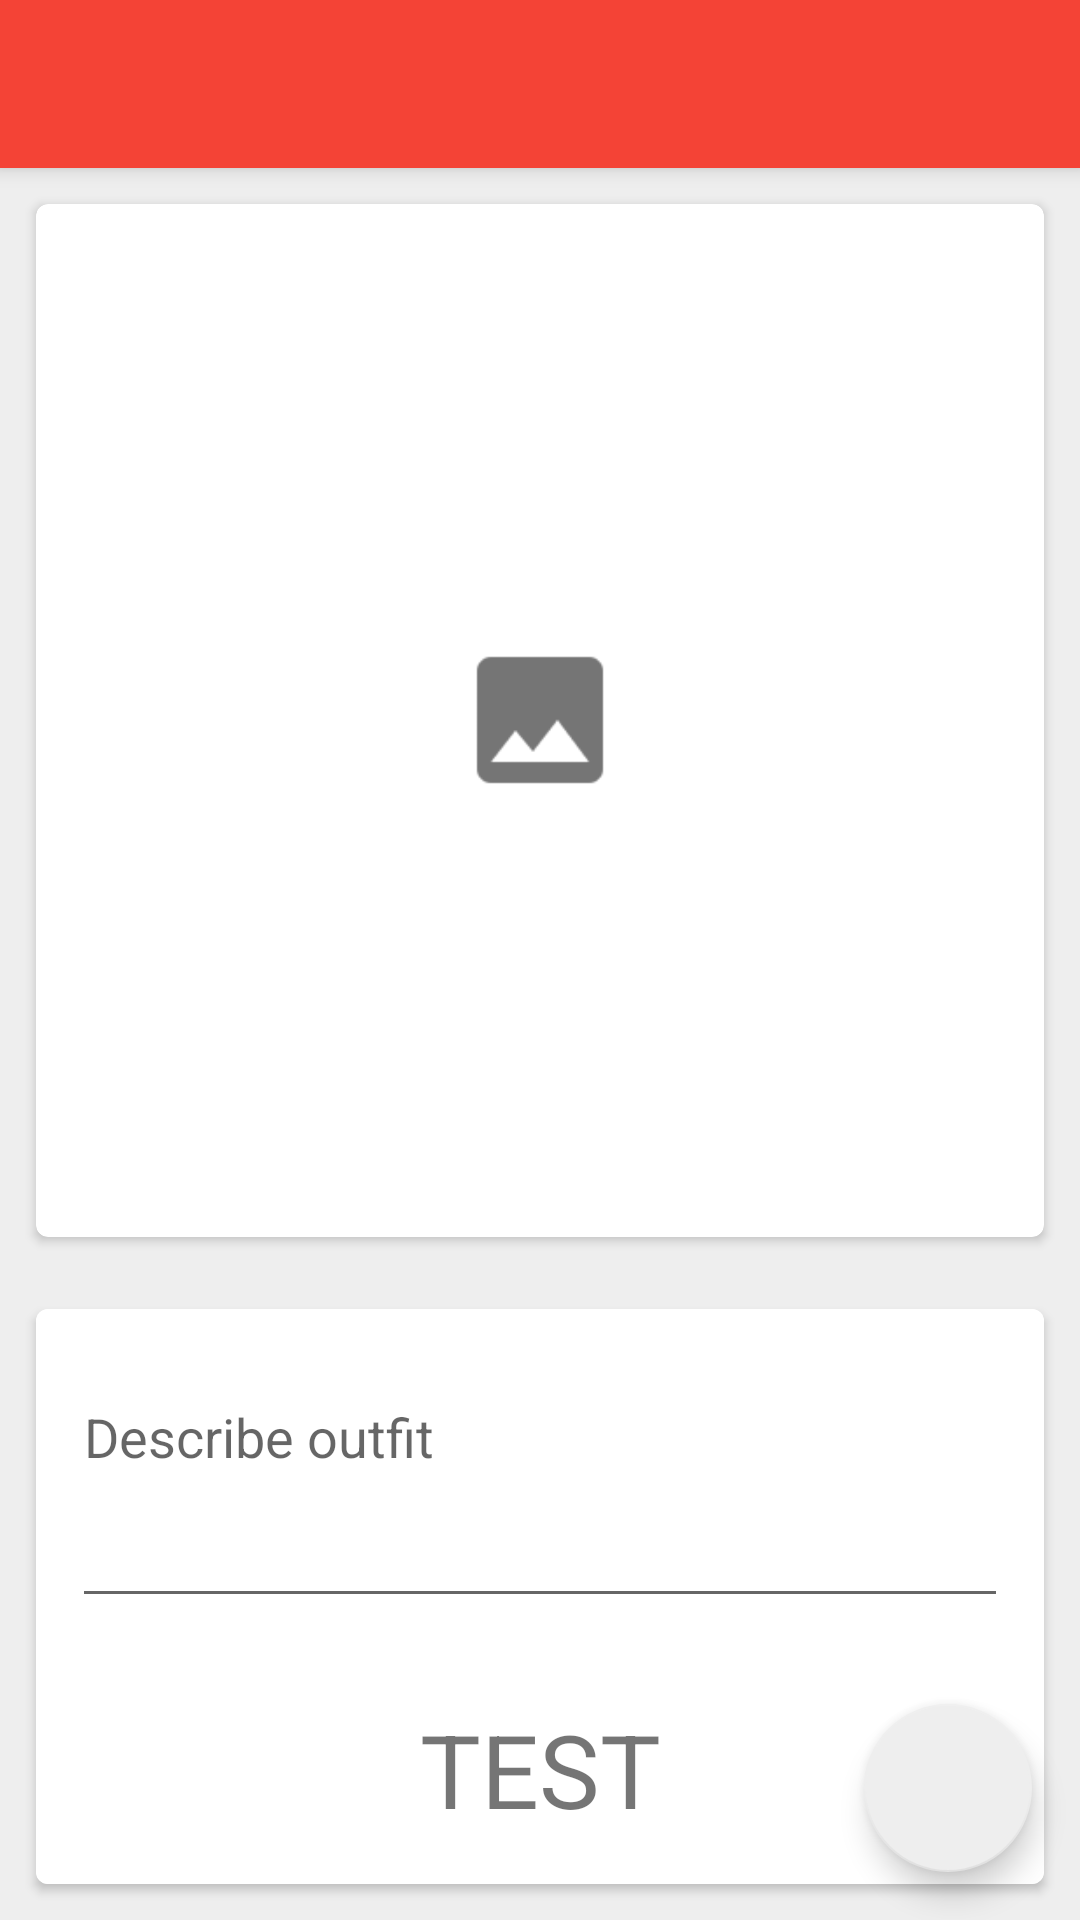

Reconstruct the res/layout file that produces this screen, plus the resources it refers to.
<!-- AndroidManifest.xml: application theme AppTheme -->
<!-- res/layout/activity_add_post.xml -->
<?xml version="1.0" encoding="utf-8"?>
<android.support.design.widget.CoordinatorLayout
    xmlns:android="http://schemas.android.com/apk/res/android"
    xmlns:tools="http://schemas.android.com/tools"
    xmlns:app="http://schemas.android.com/apk/res-auto"
    android:id="@+id/rootLayout"
    android:layout_width="match_parent"
    android:layout_height="match_parent"
    tools:context="com.nicky.showcase.AddPostActivity"
    android:background="@color/grey_200">

    <android.support.design.widget.AppBarLayout
        android:layout_width="match_parent"
        android:layout_height="?attr/actionBarSize">

        <android.support.v7.widget.Toolbar
            android:id="@+id/toolbar"
            android:layout_width="match_parent"
            android:layout_height="?attr/actionBarSize"
            android:theme="@style/AppTheme.AppBarOverlay"
            app:popupTheme="@style/AppTheme.PopupOverlay"
            app:layout_collapseMode="pin"/>

    </android.support.design.widget.AppBarLayout>

    <LinearLayout
        android:layout_width="match_parent"
        android:layout_height="match_parent"
        android:orientation="vertical"
        app:layout_behavior="@string/appbar_scrolling_view_behavior">

        <android.support.v7.widget.CardView
            android:layout_width="match_parent"
            android:layout_height="0dp"
            android:layout_weight="1.8"
            android:layout_margin="12dp"
            app:cardCornerRadius="4dp">

            <ImageView
                android:layout_width="56dp"
                android:layout_height="56dp"
                android:src="@drawable/ic_action_image"
                android:layout_gravity="center" />

            <ImageView
                android:id="@+id/selectedImageView"
                android:layout_width="match_parent"
                android:layout_height="match_parent"
                android:scaleType="centerCrop"/>
        </android.support.v7.widget.CardView>

        <android.support.v7.widget.CardView
            android:layout_width="match_parent"
            android:layout_height="0dp"
            android:layout_weight="1"
            android:layout_margin="12dp"
            app:cardCornerRadius="4dp">
            <LinearLayout
                android:layout_width="match_parent"
                android:layout_height="match_parent"
                android:orientation="vertical">
                <android.support.design.widget.TextInputLayout
                    android:layout_width="match_parent"
                    android:layout_height="0dp"
                    android:background="@android:color/white"
                    android:layout_weight="1.5"
                    android:padding="12dp">
                    <EditText
                        android:id="@+id/postDescription"
                        android:layout_width="match_parent"
                        android:layout_height="match_parent"
                        android:hint="Describe outfit"
                        android:inputType="textMultiLine"
                        android:gravity="top|left"/>
                </android.support.design.widget.TextInputLayout>

                <TextView
                    android:id="@+id/tempHolder"
                    android:layout_width="match_parent"
                    android:layout_height="0dp"
                    android:gravity="center"
                    android:text="TEST"
                    android:textSize="34sp"
                    android:background="@android:color/white"
                    android:layout_weight="1"/>
            </LinearLayout>

        </android.support.v7.widget.CardView>
    </LinearLayout>

    <android.support.v7.widget.RecyclerView
        android:id="@+id/imageSelectorView"
        android:layout_width="match_parent"
        android:layout_height="200dp"
        android:layout_gravity="bottom"
        android:visibility="invisible"
        android:background="@android:color/white"/>

    <android.support.design.widget.FloatingActionButton
        android:id="@+id/imagesListFab"
        android:layout_width="wrap_content"
        android:layout_height="wrap_content"
        android:layout_gravity="bottom|right"
        android:layout_margin="@dimen/fab_margin"
        app:fabSize="normal"
        app:backgroundTint="@color/grey_200"
        android:src="@drawable/ic_action_expand_up"/>
</android.support.design.widget.CoordinatorLayout>
<!-- resources referenced by this layout -->
<resources>
  <color name="grey_200">#eeeeee</color>
  <dimen name="fab_margin">16dp</dimen>
  <!-- drawable ic_action_image: png bitmap (drawable-hdpi, 370 bytes) -->
  <style name="AppTheme.AppBarOverlay" parent="ThemeOverlay.AppCompat.Dark.ActionBar" />
  <style name="AppTheme.PopupOverlay" parent="ThemeOverlay.AppCompat.Light" />
  <style name="AppTheme" parent="Theme.AppCompat.Light.DarkActionBar">
          
          <item name="windowActionBar">false</item>
          <item name="windowNoTitle">true</item>
  
          <item name="colorPrimary">@color/md_red_500</item>
          <item name="colorPrimaryDark">@color/md_red_600</item>
  
          <item name="drawerArrowStyle">@style/DrawerArrowStyle</item>
  
  
      </style>
  <color name="md_red_500">#f44336</color>
  <color name="md_red_600">#e53935</color>
  <style name="DrawerArrowStyle" parent="Widget.AppCompat.DrawerArrowToggle">
          <item name="spinBars">true</item>
          <item name="color">@android:color/white</item>
      </style>
</resources>
